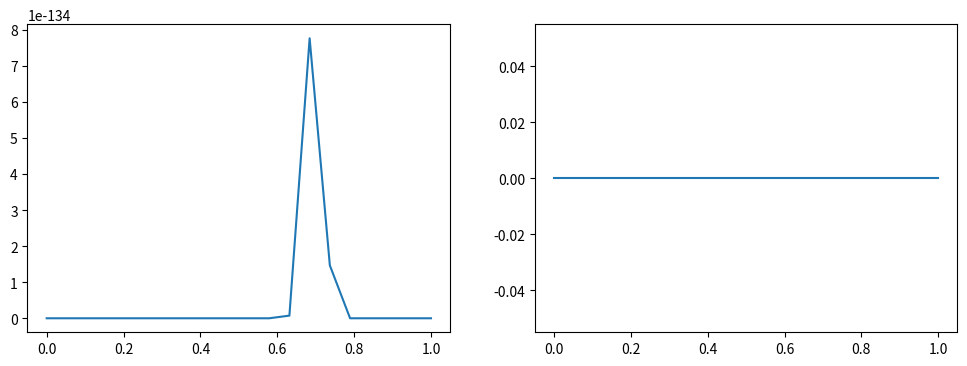
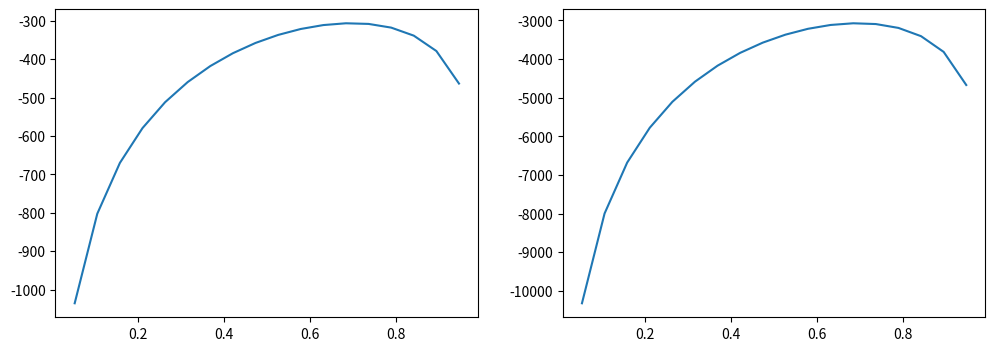
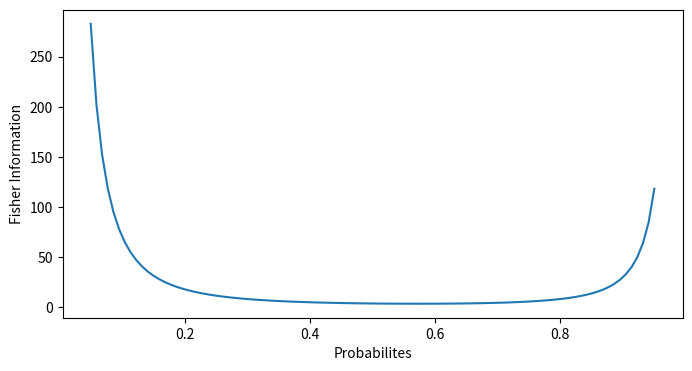
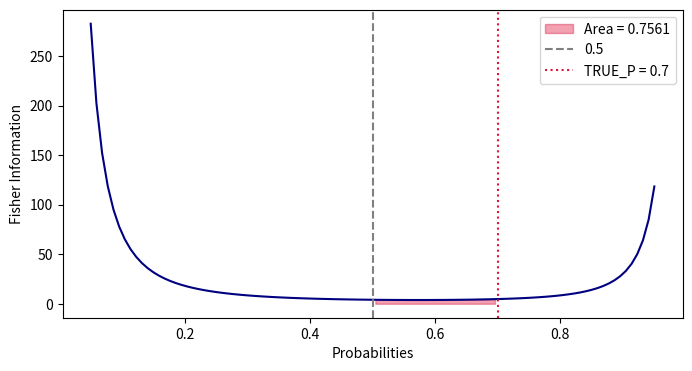

Write Python code to recreate these figures, in order.
# %% [markdown]
r"""
---
title: "Understanding Log-odds"
date: 2026-10-20
tags: [log-odds, logarithmic, likelihood, fisher-information]
description: ""
---
"""

# %% [markdown]
r"""
## Likelihood Function
"""

# %%
import matplotlib.pyplot as plt
import numpy as np
import pandas as pd
import seaborn as sns
from scipy.integrate import simpson

# %%
TRUE_P = 0.7

# %%
data = np.random.binomial(n=1, p=TRUE_P, size=500)
log_likelihood_reason = np.random.binomial(n=1, p=TRUE_P, size=5000)
data[:10]

# %%
def raw_likelihood(p, data):
    ones = np.sum(data == 1)
    zeros = np.sum(data == 0)
    return (p ** ones) * ((1-p) ** zeros)

# %%
likelihoods = []
likelihoods_comparison = []
for p in np.linspace(start=0,stop=1,num=20):
    l = raw_likelihood(p,data)
    l_comp = raw_likelihood(p,log_likelihood_reason)
    print(f"If p={p}, Likelihood is:", l)
    likelihoods.append((p,l))
    likelihoods_comparison.append((p,l_comp))

# %%
fig, axes = plt.subplots(1,2, figsize=(12,4))
x,y = zip(*likelihoods)
x_comp,y_comp = zip(*likelihoods_comparison)
axes[0].plot(x,y)
axes[1].plot(x_comp,y_comp)
plt.show()

# %% [markdown]
r"""
## Log-likelihood Function
"""

# %%
def log_likelihood(p,data):
    ones = np.sum(data == 1)
    zeros = np.sum(data == 0)
    return ones * np.log(p) + zeros * np.log(1-p)


# %%
log_likelihoods = []
log_likelihoods_comparison = []
for p in np.linspace(start=0,stop=1,num=20):
    l = log_likelihood(p,data)
    l_comp = log_likelihood(p,log_likelihood_reason)
    print(f"If p={p}, Log-likelihood is:", l)
    log_likelihoods.append((p,l))
    log_likelihoods_comparison.append((p,l_comp))

# %%
fig, axes = plt.subplots(1,2, figsize=(12,4))
x,y = zip(*log_likelihoods)
x_comp,y_comp = zip(*log_likelihoods_comparison)
axes[0].plot(x,y)
axes[1].plot(x_comp,y_comp)
plt.show()

# %% [markdown]
r"""
## Fisher Information
"""

# %%
n = 500
sample = np.random.binomial(n=1, p=TRUE_P, size=n)

# %%
ones = np.sum(sample == 1)
zeros = np.sum(sample == 0)
p_mle = ones / n
p_mle

# %%
h = 1e-4

# %%
ll_center = log_likelihood(p_mle,sample)
ll_right = log_likelihood(p_mle + h,sample)
ll_left = log_likelihood(p_mle - h,sample)

# %%
numerical_second_derivative = (ll_right - 2 * ll_center + ll_left) / (h ** 2)
computer_observed_info = -numerical_second_derivative

# %%
print(f"MLE p: {p_mle:.4f}")
print(f"Computer-calculated Curvature (2nd deriv): {numerical_second_derivative:.2f}")
print(f"Computer-calculated Observed Info:        {computer_observed_info:.2f}")
print(f"Theoretical Fisher Information:           {n / (TRUE_P * (1 - TRUE_P)):.2f}")

# %% [markdown]
r"""
## Log-odds
"""

# %%
p_candidates = np.linspace(0.05,0.95,100)
computer_curvatures = []

# %%
for p in p_candidates:
    ll_center = log_likelihood(p, sample)
    ll_right  = log_likelihood(p + h, sample)
    ll_left   = log_likelihood(p - h, sample)
    second_deriv = (ll_right - 2 * ll_center + ll_left) / (h ** 2)
    observed_info = -second_deriv
    computer_curvatures.append(observed_info / n)

computer_curvatures = np.array(computer_curvatures)

# %%
fig, ax = plt.subplots(figsize=(8, 4))
ax.plot(p_candidates, computer_curvatures)
ax.set_xlabel("Probabilites")
ax.set_ylabel("Fisher Information")
plt.show()

# %%
mask = (p_candidates >= 0.5) & (p_candidates <= TRUE_P)
area = simpson(computer_curvatures[mask], x=p_candidates[mask])

# %%
formulatic_log_odds = np.log(TRUE_P / (1 - TRUE_P))

# %%
fig, ax = plt.subplots(figsize=(8, 4))
ax.plot(p_candidates, computer_curvatures, color="navy")
ax.fill_between(
    p_candidates[mask],
    computer_curvatures[mask],
    color="crimson",
    alpha=0.4,
    label=f"Area = {area:.4f}"
)
ax.axvline(0.5, color="gray", linestyle="--", label="0.5")
ax.axvline(TRUE_P, color="crimson", linestyle=":", label=f"TRUE_P = {TRUE_P}")
ax.set_xlabel("Probabilities")
ax.set_ylabel("Fisher Information")
ax.legend()
plt.show()

# %%
print("Area under curve:", area)
print("Formulatic log-odds:", formulatic_log_odds)
